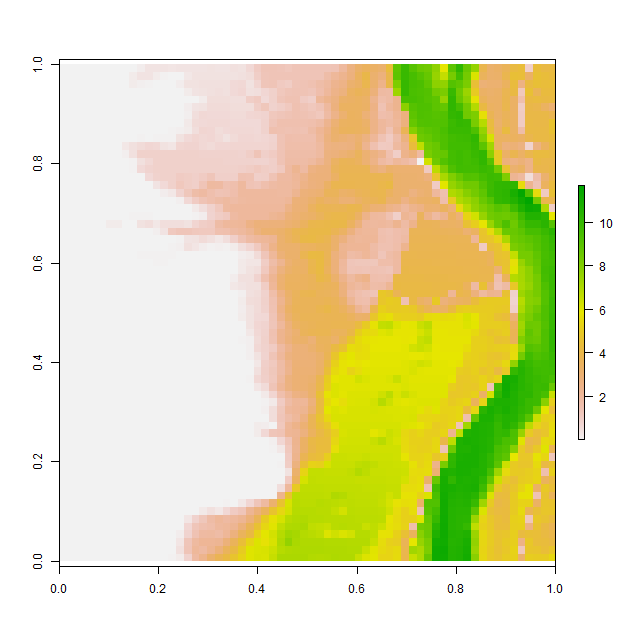

The file beside this chart, header and first rows:
, V1, V2, V3, V4, V5, V6, V7, V8, V9, V10, V11, V12, V13, V14, V15, V16, V17, V18, V19, V20, V21, V22, V23
1, 0.001011, 0.001007, 0.00101, 0.001007, 0.0009767, 0.001013, 0.001068, 0.00112, 0.001047, 0.0009921, 0.1377, 0.3494, 0.3493, 0.3517, 0.3426, 0.3635, 0.3745, 0.3856, 0.3902, 0.3915, 0.3882, 0.3812, 0.4568
2, 0.001002, 0.0009988, 0.0009964, 0.0009971, 0.0009928, 0.0009886, 0.0009908, 0.0009958, 0.0009869, 0.1714, 0.3496, 0.3496, 0.1956, 0.03827, 0.0009781, 0.005413, 0.266, 0.4119, 0.4157, 0.4175, 0.4183, 0.4171, 0.4147
3, 0.001039, 0.0009936, 0.00102, 0.001038, 0.0009968, 0.0009967, 0.001011, 0.001036, 0.001034, 0.1742, 0.1068, 0.06092, 0.0009852, 0.0009922, 0.001142, 0.1205, 0.4329, 0.4367, 0.4399, 0.4443, 0.4483, 0.4514, 0.6281
4, 0.0009809, 0.000992, 0.001027, 0.001003, 0.001032, 0.00105, 0.001025, 0.000961, 0.0009765, 0.0009967, 0.000996, 0.0009911, 0.0009978, 0.0009957, 0.001325, 0.001003, 0.202, 0.3525, 0.4028, 0.4784, 0.4845, 0.4817, 0.6351
5, 0.0009904, 0.001025, 0.001001, 0.0009963, 0.001006, 0.001009, 0.0009881, 0.0009812, 0.0009843, 0.001001, 0.001005, 0.000999, 0.0009973, 0.0009913, 0.0009892, 0.001018, 0.001509, 0.02216, 0.1957, 0.5464, 0.539, 0.5316, 0.5184
6, 0.001006, 0.001055, 0.001032, 0.001014, 0.001002, 0.0009952, 0.0009957, 0.0009898, 0.001031, 0.001034, 0.0009987, 0.0009998, 0.0009973, 0.00106, 0.001019, 0.0009837, 0.1402, 0.3812, 0.3923, 0.6156, 0.5995, 0.5861, 0.5715
7, 0.0009885, 0.0009826, 0.0009674, 0.000999, 0.001069, 0.001026, 0.0009976, 0.0009798, 0.0009792, 0.001014, 0.001032, 0.001008, 0.0009977, 0.001268, 0.00134, 0.0009917, 0.1038, 0.4903, 0.6697, 0.6631, 0.6486, 0.6347, 0.6186
8, 0.001003, 0.001013, 0.0009879, 0.0009791, 0.0009862, 0.0009987, 0.001012, 0.0009993, 0.001006, 0.001045, 0.001039, 0.001188, 0.001806, 0.008729, 0.01466, 0.002528, 0.2322, 0.5833, 0.6569, 0.7055, 0.6887, 0.6743, 0.6633
9, 0.000984, 0.0009976, 0.001032, 0.001015, 0.001006, 0.0009916, 0.0009903, 0.001012, 0.0009823, 0.0009845, 0.000989, 0.001254, 0.002997, 0.01649, 0.02576, 0.1018, 0.1899, 0.4858, 0.7684, 0.7533, 0.5293, 0.6229, 0.7006
10, 0.001042, 0.0009938, 0.0009998, 0.001042, 0.001001, 0.00099, 0.0009981, 0.0009811, 0.0009894, 0.0009982, 0.04866, 0.0009938, 0.04339, 0.04677, 0.06533, 0.4235, 0.6422, 0.7997, 0.6695, 0.7397, 0.5978, 0.4206, 0.5897
11, 0.001005, 0.0009987, 0.0009998, 0.0009964, 0.0009952, 0.001081, 0.001045, 0.00102, 0.26, 0.4521, 0.6057, 0.7147, 0.7067, 0.4355, 0.3216, 0.7955, 0.824, 0.8376, 0.7015, 0.612, 0.735, 0.7149, 0.7769
12, 0.001014, 0.0009916, 0.0009949, 0.001018, 0.001007, 0.000995, 0.001041, 0.001006, 0.1073, 0.4426, 0.9233, 0.9235, 0.923, 0.9218, 0.9187, 0.9121, 0.9053, 0.8995, 0.8939, 0.8547, 0.8669, 0.8648, 0.8511
13, 0.0009976, 0.0009918, 0.0009815, 0.0009912, 0.0009899, 0.0009904, 0.0009867, 0.001005, 0.001003, 0.03535, 0.4798, 0.7129, 0.9251, 0.9247, 0.9232, 0.9214, 0.919, 0.9153, 0.9117, 0.9064, 0.9014, 0.8938, 0.8864
14, 0.001076, 0.0009959, 0.0009803, 0.001004, 0.001019, 0.001002, 0.000985, 0.001001, 0.001283, 0.05641, 0.6383, 0.8467, 0.929, 0.9291, 0.9293, 0.9296, 0.9302, 0.9305, 0.9299, 0.928, 0.9255, 0.9212, 0.9194
15, 0.001026, 0.001022, 0.0009993, 0.001011, 0.001005, 0.001, 0.0009947, 0.000991, 0.0009925, 0.0009687, 0.0009827, 0.6393, 0.8815, 0.901, 0.9383, 1.123, 1.04, 0.9758, 1.083, 1.346, 0.9518, 0.9477, 0.9459
16, 0.001017, 0.001002, 0.001001, 0.000999, 0.0009999, 0.001, 0.001004, 0.001008, 0.001012, 0.0009838, 0.0009856, 0.0009995, 0.3685, 0.6289, 0.9418, 1.264, 1.068, 0.9551, 1.356, 1.944, 1.879, 1.534, 1.586
17, 0.0009981, 0.0009981, 0.0009916, 0.001003, 0.0009891, 0.000989, 0.0009957, 0.0009793, 0.0009798, 0.001003, 0.001007, 0.001001, 0.000965, 0.1205, 0.2697, 0.8457, 1.278, 1.768, 1.869, 1.63, 1.403, 1.482, 1.643
18, 0.001002, 0.0009933, 0.000997, 0.00105, 0.001054, 0.001026, 0.0009893, 0.001033, 0.001035, 0.0009968, 0.001004, 0.001022, 0.001009, 0.001018, 0.001708, 0.08984, 0.707, 1.1, 1.413, 1.59, 1.812, 1.947, 1.784
19, 0.0009763, 0.00102, 0.001036, 0.001019, 0.0009725, 0.001027, 0.00102, 0.004371, 0.006329, 0.0009871, 0.0009829, 0.0009467, 0.0009529, 0.0009773, 0.0009732, 0.001177, 0.001435, 0.2263, 0.5147, 0.8569, 1.254, 1.907, 2.005
20, 0.0009876, 0.0009877, 0.0009994, 0.0009842, 0.00108, 0.001802, 0.001103, 0.004175, 0.01592, 0.03289, 0.03737, 0.03759, 0.01501, 0.01177, 0.01584, 0.01753, 0.02255, 0.02493, 0.1559, 0.8109, 1.056, 1.217, 1.89
21, 0.001059, 0.001072, 0.00106, 0.001002, 0.001015, 0.002078, 0.1759, 0.2036, 0.005585, 0.007537, 0.3927, 0.5244, 0.2654, 0.5255, 0.5227, 0.4888, 0.414, 0.8, 0.9929, 1.11, 1.811, 2.032, 2.07
22, 0.0009765, 0.0009857, 0.001033, 0.001045, 0.001009, 0.001461, 0.001583, 0.0009789, 0.0009857, 0.0009799, 0.0009744, 0.003174, 0.07752, 0.3732, 1.196, 1.312, 1.34, 1.257, 1.204, 1.185, 1.583, 1.594, 1.832
23, 0.0009853, 0.0009915, 0.00101, 0.0009991, 0.0009945, 0.001063, 0.001034, 0.001003, 0.0009936, 0.0009976, 0.0009925, 0.0009797, 0.0009653, 0.0009686, 0.01528, 0.05276, 0.3828, 0.4347, 0.6125, 0.4466, 0.2733, 0.4885, 0.9649
24, 0.0009686, 0.001008, 0.0009941, 0.0009859, 0.0009786, 0.0009803, 0.0009681, 0.0009958, 0.0009961, 0.01081, 0.01543, 0.02338, 0.01543, 0.009187, 0.03283, 0.1124, 0.4748, 0.3016, 0.1417, 0.06764, 0.07225, 0.05235, 0.1656
25, 0.001008, 0.00101, 0.001006, 0.001, 0.0009871, 0.001074, 0.001024, 0.001059, 0.008692, 0.01118, 0.02421, 0.03775, 0.03831, 0.03893, 0.03559, 0.02316, 0.01888, 0.0144, 0.009329, 0.00107, 0.002488, 0.003986, 0.004751
26, 0.0009684, 0.0009778, 0.001015, 0.001018, 0.0009727, 0.001105, 0.0009999, 0.0009998, 0.0009892, 0.001132, 0.0009874, 0.01104, 0.03049, 0.02546, 0.02084, 0.002364, 0.001763, 0.0009982, 0.001007, 0.001004, 0.0009948, 0.0009941, 0.009022
27, 0.0009766, 0.0009813, 0.000993, 0.001013, 0.001037, 0.001041, 0.0009878, 0.0009711, 0.0009898, 0.001009, 0.001034, 0.001017, 0.0009957, 0.001249, 0.001006, 0.001003, 0.001013, 0.0009875, 0.0009889, 0.001003, 0.001003, 0.001487, 0.003375
28, 0.001007, 0.001041, 0.001029, 0.001018, 0.00102, 0.0009891, 0.0009874, 0.0009929, 0.0009939, 0.0009799, 0.0009995, 0.001016, 0.001021, 0.001005, 0.001005, 0.001018, 0.0009874, 0.0009728, 0.001015, 0.001022, 0.001059, 0.003412, 0.1514
29, 0.0009839, 0.0009608, 0.001016, 0.001034, 0.0009983, 0.0009958, 0.000998, 0.0009999, 0.001, 0.0009991, 0.0009903, 0.0009868, 0.001006, 0.001037, 0.001039, 0.001021, 0.0009842, 0.0009883, 0.001009, 0.001023, 0.002081, 0.003619, 0.2803
30, 0.001041, 0.001041, 0.0009962, 0.001035, 0.0009946, 0.0009936, 0.001004, 0.001017, 0.00102, 0.001015, 0.001014, 0.0009991, 0.0009885, 0.0009885, 0.001019, 0.0009951, 0.0009852, 0.0009823, 0.001012, 0.001032, 0.001009, 0.001255, 0.001039
31, 0.00102, 0.001037, 0.0009834, 0.0009899, 0.001001, 0.0009959, 0.0009886, 0.001041, 0.0009948, 0.0009713, 0.001003, 0.001017, 0.001003, 0.0009972, 0.0009963, 0.0009965, 0.0009949, 0.0009998, 0.0009993, 0.001025, 0.00102, 0.001004, 0.0009902
32, 0.0009883, 0.0009982, 0.001051, 0.00101, 0.001019, 0.001039, 0.0009892, 0.001057, 0.0009874, 0.0009916, 0.001033, 0.001019, 0.001014, 0.001007, 0.001, 0.001, 0.0009991, 0.0009962, 0.0009889, 0.0009919, 0.001, 0.001007, 0.0009958
33, 0.0009975, 0.0009936, 0.001002, 0.001011, 0.000985, 0.0009667, 0.0009676, 0.0009585, 0.0009826, 0.001082, 0.001043, 0.0009787, 0.001017, 0.001032, 0.001011, 0.001001, 0.001, 0.001, 0.0009999, 0.0009978, 0.0009918, 0.0009845, 0.0009982
34, 0.001, 0.001, 0.0009998, 0.001001, 0.001029, 0.00101, 0.0009887, 0.001029, 0.001017, 0.0009851, 0.000974, 0.001008, 0.001013, 0.001022, 0.001064, 0.001029, 0.001014, 0.001011, 0.001005, 0.001004, 0.000992, 0.0009921, 0.001026
35, 0.001001, 0.001005, 0.001016, 0.001027, 0.0009861, 0.0009748, 0.0009799, 0.0009925, 0.0009938, 0.0009946, 0.0009918, 0.0009894, 0.0009822, 0.001002, 0.0009916, 0.0009852, 0.001024, 0.000968, 0.0009814, 0.001004, 0.0009927, 0.0009948, 0.001598
36, 0.001002, 0.001038, 0.00102, 0.0009979, 0.001033, 0.001066, 0.001032, 0.0009893, 0.0009902, 0.001087, 0.001011, 0.0009953, 0.0009979, 0.000986, 0.0009746, 0.001019, 0.001036, 0.001015, 0.001009, 0.001006, 0.0009935, 0.000979, 0.0009886
37, 0.001011, 0.0009976, 0.0009768, 0.000984, 0.0009744, 0.0009823, 0.0009924, 0.0009926, 0.001037, 0.001035, 0.0009764, 0.0009954, 0.0009998, 0.0009959, 0.0009926, 0.0009962, 0.001019, 0.001019, 0.001004, 0.001, 0.0009992, 0.0009917, 0.0009925
38, 0.00102, 0.001024, 0.001017, 0.001038, 0.001037, 0.00104, 0.001012, 0.0009918, 0.0009866, 0.001016, 0.001009, 0.0009955, 0.0009999, 0.0009997, 0.0009806, 0.0009786, 0.001005, 0.001028, 0.001003, 0.001, 0.001, 0.0009994, 0.0009875
39, 0.000989, 0.0009858, 0.0009973, 0.001065, 0.0009808, 0.000977, 0.0009959, 0.0009952, 0.0009995, 0.000998, 0.0009989, 0.0009999, 0.0009999, 0.0009962, 0.0009955, 0.001028, 0.001064, 0.00106, 0.001025, 0.00101, 0.001011, 0.0009993, 0.0009936
40, 0.001003, 0.001064, 0.001018, 0.0009962, 0.001003, 0.00107, 0.001022, 0.0009922, 0.0009999, 0.001, 0.001, 0.001, 0.001, 0.0009984, 0.0009916, 0.0009845, 0.0009787, 0.0009771, 0.0009803, 0.0009998, 0.001027, 0.001017, 0.0009975
41, 0.000993, 0.0009889, 0.0009862, 0.0009841, 0.0009946, 0.001013, 0.000991, 0.0009964, 0.0009999, 0.001, 0.001, 0.001, 0.001, 0.0009999, 0.0009974, 0.001023, 0.001006, 0.0009811, 0.0009977, 0.001013, 0.001017, 0.001008, 0.00101
42, 0.0009998, 0.0009999, 0.0009999, 0.0009999, 0.0009982, 0.0009991, 0.0009999, 0.001, 0.001, 0.001, 0.001, 0.001, 0.001, 0.0009999, 0.0009952, 0.0009988, 0.0009973, 0.0009898, 0.0009907, 0.0009784, 0.001011, 0.001047, 0.0009947
43, 0.0009969, 0.001, 0.001, 0.001, 0.001, 0.001, 0.001, 0.001, 0.001, 0.001, 0.001, 0.001, 0.001, 0.001, 0.001, 0.0009991, 0.0009999, 0.0009999, 0.0009998, 0.0009966, 0.0009893, 0.0009875, 0.0009887
44, 0.0009968, 0.001, 0.001, 0.001, 0.001, 0.001, 0.001, 0.001, 0.001, 0.001, 0.001, 0.001, 0.001, 0.001, 0.001, 0.001, 0.001, 0.001, 0.001, 0.0009999, 0.0009998, 0.0009887, 0.000975
45, 0.0009997, 0.001, 0.001001, 0.001002, 0.001, 0.001, 0.001, 0.001, 0.001, 0.001, 0.001, 0.001, 0.001, 0.001, 0.001, 0.001, 0.001, 0.001, 0.001, 0.001, 0.0009992, 0.0009959, 0.0009998
46, 0.001004, 0.001011, 0.0009978, 0.001002, 0.001005, 0.001001, 0.001, 0.001, 0.001, 0.001, 0.001, 0.001, 0.001, 0.001, 0.001, 0.001, 0.001, 0.001, 0.001, 0.001, 0.001, 0.0009978, 0.0009933
47, 0.001014, 0.0009998, 0.0009816, 0.0009932, 0.001007, 0.001, 0.001, 0.001, 0.001, 0.001, 0.001002, 0.001004, 0.001006, 0.001004, 0.001, 0.001, 0.001, 0.001, 0.001, 0.001, 0.0009999, 0.0009989, 0.0009841
48, 0.001012, 0.001006, 0.001005, 0.001003, 0.001001, 0.001, 0.001002, 0.001006, 0.001007, 0.001003, 0.001016, 0.000991, 0.0009756, 0.0009997, 0.001007, 0.001007, 0.001012, 0.001007, 0.001006, 0.001, 0.0009959, 0.0009881, 0.0009805
49, 0.001033, 0.001015, 0.001002, 0.001003, 0.001008, 0.001011, 0.001019, 0.001032, 0.0009927, 0.0009902, 0.001041, 0.001047, 0.001049, 0.001047, 0.001036, 0.0009924, 0.0009905, 0.0009902, 0.001017, 0.001018, 0.0009981, 0.00105, 0.001079
50, 0.001001, 0.001025, 0.00105, 0.001039, 0.001001, 0.001004, 0.001022, 0.0009969, 0.0009918, 0.00106, 0.001043, 0.000998, 0.0009826, 0.00099, 0.0009957, 0.0009785, 0.0009917, 0.001019, 0.001035, 0.001022, 0.001028, 0.001003, 0.001009
51, 0.0009886, 0.001006, 0.001007, 0.0009945, 0.0009776, 0.0009842, 0.0009929, 0.0009919, 0.001026, 0.001025, 0.0009803, 0.0009837, 0.0009857, 0.0009834, 0.0009591, 0.0009768, 0.0009943, 0.001035, 0.001005, 0.0009927, 0.001024, 0.000986, 0.0009865
52, 0.0009979, 0.0009995, 0.0009993, 0.001, 0.001, 0.0009934, 0.0009914, 0.0009907, 0.000987, 0.0009923, 0.0009978, 0.001006, 0.001059, 0.001074, 0.001082, 0.001074, 0.001008, 0.0009821, 0.0009756, 0.0009719, 0.000971, 0.000967, 0.0009979
53, 0.001048, 0.001032, 0.0009918, 0.001006, 0.001037, 0.001031, 0.001031, 0.00102, 0.001023, 0.001029, 0.001044, 0.001029, 0.001006, 0.0009921, 0.000981, 0.001021, 0.001059, 0.001043, 0.0009905, 0.0009713, 0.001031, 0.001052, 0.001039
54, 0.001009, 0.001021, 0.001018, 0.0009986, 0.001001, 0.001001, 0.0009963, 0.001013, 0.0009979, 0.001009, 0.001013, 0.0009876, 0.0009737, 0.0009918, 0.001012, 0.001045, 0.001, 0.0009899, 0.0009983, 0.0009652, 0.0009972, 0.001045, 0.00105
55, 0.001, 0.0009925, 0.0009877, 0.0009992, 0.0009996, 0.001001, 0.001005, 0.001016, 0.001023, 0.001011, 0.0009962, 0.0009866, 0.0009643, 0.001009, 0.001018, 0.0009955, 0.0009627, 0.001041, 0.001044, 0.0009872, 0.00105, 0.001044, 0.000994
56, 0.0009979, 0.0009906, 0.000991, 0.0009842, 0.0009811, 0.0009921, 0.001021, 0.001, 0.0009857, 0.001009, 0.0009613, 0.0009754, 0.0009938, 0.0009984, 0.001056, 0.0009946, 0.001004, 0.00104, 0.001052, 0.001001, 0.0009694, 0.0009611, 0.000971
57, 0.0009857, 0.001003, 0.001011, 0.0009868, 0.0009896, 0.001009, 0.0009924, 0.0009905, 0.0009846, 0.000992, 0.001045, 0.001047, 0.001012, 0.000981, 0.0009705, 0.0009787, 0.001008, 0.0009686, 0.002763, 0.002593, 0.0009874, 0.06385, 0.01324
58, 0.0009936, 0.0009803, 0.001022, 0.001004, 0.001001, 0.001015, 0.001003, 0.0009962, 0.000996, 0.0009855, 0.0009832, 0.001043, 0.001059, 0.0009985, 0.001017, 0.001036, 0.001083, 0.001287, 0.2274, 0.4623, 0.2752, 0.6981, 1.116
59, 0.0009944, 0.0009898, 0.001002, 0.00102, 0.0009864, 0.001004, 0.001029, 0.001002, 0.001, 0.0009984, 0.0009932, 0.0009812, 0.0009627, 0.000971, 0.0009905, 0.001033, 0.3444, 0.8598, 1.286, 1.801, 2.075, 1.893, 2.034
60, 0.0009944, 0.0009735, 0.0009901, 0.001007, 0.001006, 0.0009788, 0.0009905, 0.001007, 0.001, 0.0009999, 0.0009991, 0.0009901, 0.000985, 0.0009936, 0.0009839, 0.0009944, 0.7422, 1.316, 1.556, 1.689, 1.983, 2.051, 2.234
... 4 more rows
